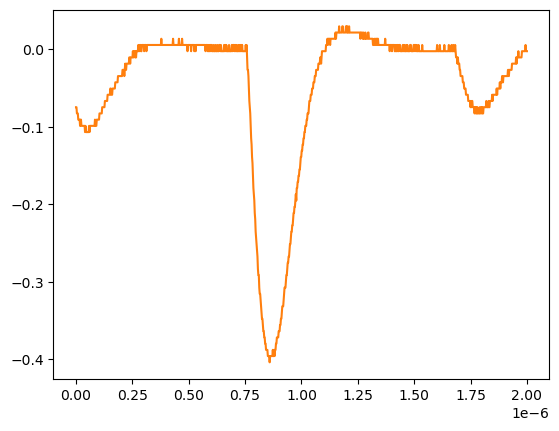

Source data for this figure (header and first rows):
# KEYSIGHT TECHNOLOGIES, MSO-X 3024T, MY58262555, 07.30.2019051434
# time, 1
# 2024-07-24 15:44:45.164404
0.000000000000000000e+00, -7.467340000000000089e-02
2.002002002002001797e-09, -7.467340000000000089e-02
4.004004004004003593e-09, -8.271359999999999824e-02
6.006006006006005804e-09, -8.271359999999999824e-02
8.008008008008007187e-09, -8.271359999999999824e-02
1.001001001001000857e-08, -9.075379999999999558e-02
1.201201201201201161e-08, -9.075379999999999558e-02
1.401401401401401299e-08, -9.075379999999999558e-02
1.601601601601601437e-08, -9.075379999999999558e-02
1.801801801801801741e-08, -9.879400000000000681e-02
2.002002002002001714e-08, -9.075379999999999558e-02
2.202202202202202018e-08, -9.075379999999999558e-02
2.402402402402402322e-08, -9.879400000000000681e-02
2.602602602602602294e-08, -9.879400000000000681e-02
2.802802802802802598e-08, -9.879400000000000681e-02
3.003003003003002571e-08, -9.879400000000000681e-02
3.203203203203202875e-08, -9.879400000000000681e-02
3.403403403403403179e-08, -9.879400000000000681e-02
3.603603603603603482e-08, -9.879400000000000681e-02
3.803803803803803124e-08, -9.879400000000000681e-02
4.004004004004003428e-08, -1.068339999999999984e-01
4.204204204204203732e-08, -9.879400000000000681e-02
4.404404404404404036e-08, -1.068339999999999984e-01
4.604604604604604339e-08, -1.068339999999999984e-01
4.804804804804804643e-08, -1.068339999999999984e-01
5.005005005005004285e-08, -1.068339999999999984e-01
5.205205205205204589e-08, -1.068339999999999984e-01
5.405405405405404893e-08, -1.068339999999999984e-01
5.605605605605605196e-08, -1.068339999999999984e-01
5.805805805805805500e-08, -9.879400000000000681e-02
6.006006006006005142e-08, -1.068339999999999984e-01
6.206206206206205446e-08, -9.879400000000000681e-02
6.406406406406405750e-08, -9.879400000000000681e-02
6.606606606606606053e-08, -9.879400000000000681e-02
6.806806806806806357e-08, -9.879400000000000681e-02
7.007007007007006661e-08, -9.879400000000000681e-02
7.207207207207206965e-08, -9.879400000000000681e-02
7.407407407407407268e-08, -9.879400000000000681e-02
7.607607607607606249e-08, -9.879400000000000681e-02
7.807807807807806552e-08, -9.879400000000000681e-02
8.008008008008006856e-08, -9.879400000000000681e-02
8.208208208208207160e-08, -9.879400000000000681e-02
8.408408408408407464e-08, -9.075379999999999558e-02
8.608608608608607767e-08, -9.879400000000000681e-02
8.808808808808808071e-08, -9.879400000000000681e-02
9.009009009009008375e-08, -9.879400000000000681e-02
9.209209209209208679e-08, -9.075379999999999558e-02
9.409409409409408982e-08, -9.075379999999999558e-02
9.609609609609609286e-08, -9.075379999999999558e-02
9.809809809809808266e-08, -9.075379999999999558e-02
1.001001001001000857e-07, -9.075379999999999558e-02
1.021021021021020887e-07, -9.075379999999999558e-02
1.041041041041040918e-07, -8.271359999999999824e-02
1.061061061061060948e-07, -8.271359999999999824e-02
1.081081081081080979e-07, -8.271359999999999824e-02
1.101101101101101009e-07, -8.271359999999999824e-02
1.121121121121121039e-07, -8.271359999999999824e-02
1.141141141141141070e-07, -8.271359999999999824e-02
... 942 more rows
